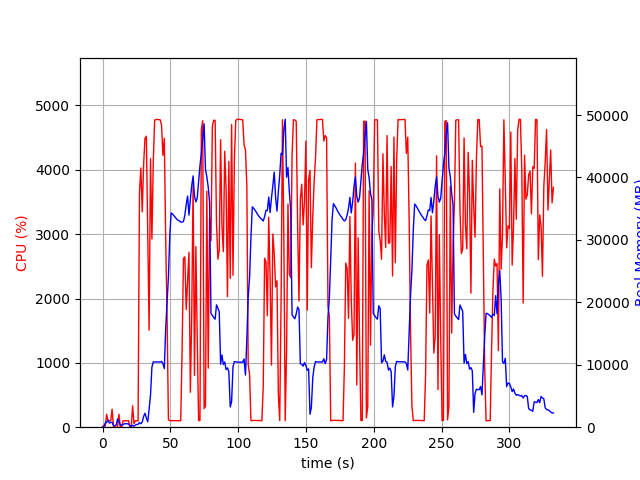

The table this chart was drawn from, first rows:
elapsed_time, nproc, cpu, mem_real, mem_virtual
4.1961669921875e-05, 1, 0.0, 10.04, 3186
1.006, 2, 28.8, 61.18, 172.8
2.014, 5, 16.9, 688.1, 2860
3.021, 4, 202.6, 781.4, 2732
4.029, 6, 101.1, 1160, 3707
5.038, 3, 101.3, 666, 2295
6.045, 3, 99.4, 747.5, 2407
7.051, 4, 280.0, 781.8, 3138
8.058, 3, 3.0, 291.5, 1777
9.066, 3, 2.0, 225.6, 1721
10.07, 3, 0.0, 354, 1837
11.08, 11, 5.9, 1325, 5158
12.09, 5, 202.0, 860.1, 2999
13.1, 4, 3.0, 333.6, 2159
14.11, 3, 1.0, 321.8, 1933
15.12, 3, 100.1, 446.7, 2105
16.12, 3, 99.2, 557, 2253
17.13, 3, 100.2, 545, 2253
18.14, 3, 99.3, 545, 2253
19.15, 4, 102.2, 536.3, 2640
20.16, 3, 1.0, 251.6, 1866
21.16, 3, 0.0, 152, 1791
22.17, 3, 331.5, 310, 1970
23.18, 1, 56.4, 150.5, 842.5
24.19, 1, 98.9, 350.5, 1323
25.2, 1, 101.1, 434.6, 1451
26.21, 1, 99.0, 457.9, 1979
27.22, 1, 3638, 736.6, 5453
28.24, 1, 4028, 552.5, 5453
29.26, 1, 3347, 820.8, 6018
30.27, 1, 4075, 1719, 7298
31.29, 1, 4491, 2233, 7298
32.31, 1, 4522, 1469, 7306
33.32, 1, 3066, 865, 8330
34.33, 1, 1508, 2854, 9426
35.38, 1, 4172, 5196, 13276
36.39, 1, 2924, 9589, 19992
37.41, 1, 4126, 10474, 19992
38.42, 1, 4774, 10448, 19992
39.44, 1, 4779, 10448, 19992
40.46, 1, 4784, 10448, 19992
41.48, 1, 4780, 10448, 19992
42.5, 1, 4777, 10445, 19992
43.51, 1, 4691, 10541, 19992
44.52, 1, 4225, 10179, 19992
45.54, 1, 4489, 9401, 21457
46.56, 1, 2916, 15820, 35118
47.57, 1, 1721, 20136, 35118
48.57, 1, 114.1, 24102, 55598
49.58, 1, 102.2, 30684, 55598
50.59, 1, 102.2, 34330, 55598
51.6, 1, 102.3, 34151, 55598
52.6, 1, 103.2, 33879, 55598
53.61, 1, 103.3, 33585, 55598
54.62, 1, 101.2, 33356, 55598
55.63, 1, 102.3, 33159, 55598
56.63, 1, 101.2, 33052, 55598
57.64, 1, 100.2, 32854, 55598
58.65, 1, 1192, 32850, 55598
59.67, 1, 2625, 32966, 55598
... 269 more rows
